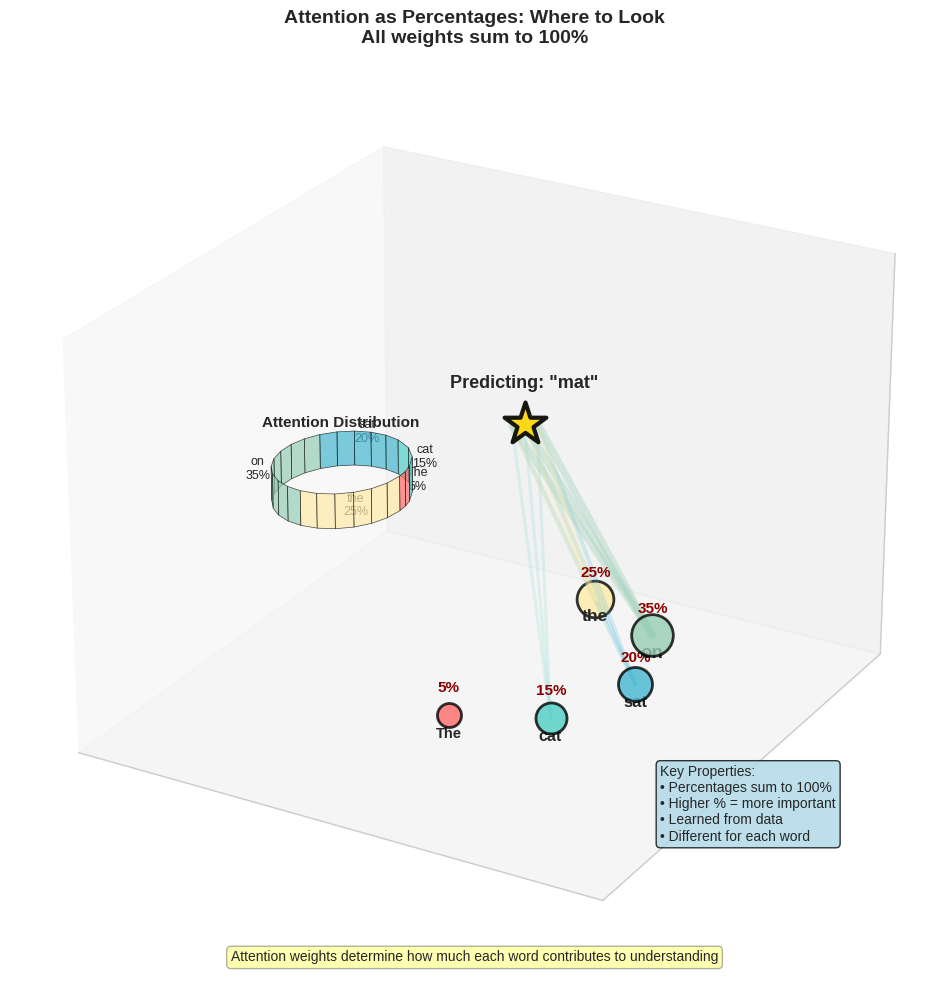

The script that saved this image: (Note: this script raises an exception after producing the figure.)
"""
Generate 3D attention pie chart visualization
Shows attention distribution as percentages in 3D space
"""

import numpy as np
import matplotlib.pyplot as plt
from mpl_toolkits.mplot3d import Axes3D
import matplotlib.patches as mpatches

# Set style
plt.style.use('seaborn-v0_8-whitegrid')

# Create figure
fig = plt.figure(figsize=(14, 10))
ax = fig.add_subplot(111, projection='3d')

# Sentence words
sentence = ['The', 'cat', 'sat', 'on', 'the', 'mat']
query_word = 'mat'  # Word we're predicting

# Attention weights (sum to 1.0)
attention_weights = [0.05, 0.15, 0.20, 0.35, 0.25, 0.00]  # for words before 'mat'
words_attending = sentence[:-1]  # All words except 'mat'

# Colors for each word
colors = ['#FF6B6B', '#4ECDC4', '#45B7D1', '#96CEB4', '#FFEAA7']

# Position words in a semicircle at base
positions = []
for i in range(len(words_attending)):
    angle = i * np.pi / (len(words_attending) - 1) - np.pi/2
    x = 1.5 * np.cos(angle)
    y = 1.5 * np.sin(angle)
    z = 0
    positions.append([x, y, z])

# Plot words with size based on attention weight
for i, (word, pos, weight) in enumerate(zip(words_attending, positions, attention_weights)):
    size = 200 + weight * 2000  # Size proportional to attention

    ax.scatter(pos[0], pos[1], pos[2], s=size, c=[colors[i]],
              edgecolors='black', linewidth=2, alpha=0.8)
    ax.text(pos[0], pos[1], pos[2] - 0.2, word,
           fontsize=10 + weight*10, fontweight='bold', ha='center')

    # Add percentage labels
    ax.text(pos[0], pos[1], pos[2] + 0.2, f'{weight:.0%}',
           fontsize=11, ha='center', color='darkred', fontweight='bold')

# Add the query word 'mat' above
query_pos = [0, 0, 2]
ax.scatter(query_pos[0], query_pos[1], query_pos[2],
          s=1000, c='gold', edgecolors='black', linewidth=3,
          marker='*', alpha=0.9)
ax.text(query_pos[0], query_pos[1], query_pos[2] + 0.3,
       f'Predicting: "{query_word}"', fontsize=13, fontweight='bold', ha='center')

# Draw attention beams from query to words
for i, (pos, weight) in enumerate(zip(positions, attention_weights)):
    if weight > 0.05:  # Only show significant attention
        # Multiple lines for beam effect
        for offset in np.linspace(-0.1, 0.1, 3):
            ax.plot([query_pos[0] + offset, pos[0]],
                   [query_pos[1] + offset, pos[1]],
                   [query_pos[2], pos[2]],
                   color=colors[i], alpha=weight, linewidth=weight*15)

# Create 3D pie chart floating in space
pie_center = [-2.5, 0, 1]
pie_radius = 0.8
pie_height = 0.3

# Calculate angles for pie slices
angles = np.cumsum([0] + attention_weights[:-1]) * 2 * np.pi

for i in range(len(attention_weights)):
    if attention_weights[i] > 0:
        # Start and end angles
        theta1 = angles[i]
        theta2 = angles[i] + attention_weights[i] * 2 * np.pi

        # Create pie slice vertices
        n_points = max(int(attention_weights[i] * 30), 3)
        theta = np.linspace(theta1, theta2, n_points)

        # Bottom face
        x_bottom = pie_center[0] + pie_radius * np.cos(theta)
        y_bottom = pie_center[1] + pie_radius * np.sin(theta)
        z_bottom = np.full_like(theta, pie_center[2])

        # Top face
        z_top = np.full_like(theta, pie_center[2] + pie_height)

        # Draw sides
        for j in range(len(theta) - 1):
            verts = [
                [x_bottom[j], y_bottom[j], z_bottom[j]],
                [x_bottom[j+1], y_bottom[j+1], z_bottom[j+1]],
                [x_bottom[j+1], y_bottom[j+1], z_top[j+1]],
                [x_bottom[j], y_bottom[j], z_top[j]]
            ]

            from mpl_toolkits.mplot3d.art3d import Poly3DCollection
            poly = Poly3DCollection([verts], alpha=0.7, facecolor=colors[i],
                                   edgecolor='black', linewidth=0.5)
            ax.add_collection3d(poly)

        # Add label
        mid_angle = (theta1 + theta2) / 2
        label_x = pie_center[0] + 1.2 * pie_radius * np.cos(mid_angle)
        label_y = pie_center[1] + 1.2 * pie_radius * np.sin(mid_angle)
        label_z = pie_center[2] + pie_height/2

        ax.text(label_x, label_y, label_z,
               f'{words_attending[i]}\n{attention_weights[i]:.0%}',
               fontsize=9, ha='center')

# Add title for pie chart
ax.text(pie_center[0], pie_center[1], pie_center[2] + pie_height + 0.3,
       'Attention Distribution', fontsize=11, fontweight='bold', ha='center')

# Main title
ax.set_title('Attention as Percentages: Where to Look\nAll weights sum to 100%',
            fontsize=14, fontweight='bold')

# Set viewing angle
ax.view_init(elev=25, azim=-60)

# Set limits
ax.set_xlim(-4, 3)
ax.set_ylim(-3, 3)
ax.set_zlim(-0.5, 3)

# Remove axis labels for cleaner look
ax.set_xticks([])
ax.set_yticks([])
ax.set_zticks([])

# Add explanation box
ax.text2D(0.7, 0.15,
         'Key Properties:\n'
         '• Percentages sum to 100%\n'
         '• Higher % = more important\n'
         '• Learned from data\n'
         '• Different for each word',
         transform=ax.transAxes, fontsize=10,
         bbox=dict(boxstyle='round', facecolor='lightblue', alpha=0.8))

# Add bottom annotation
ax.text2D(0.5, 0.02,
         'Attention weights determine how much each word contributes to understanding',
         transform=ax.transAxes, fontsize=10, ha='center',
         bbox=dict(boxstyle='round', facecolor='yellow', alpha=0.3))

plt.tight_layout()
plt.savefig('../figures/attention_pie_3d.pdf', dpi=300, bbox_inches='tight')
print("Generated: attention_pie_3d.pdf")
plt.close()